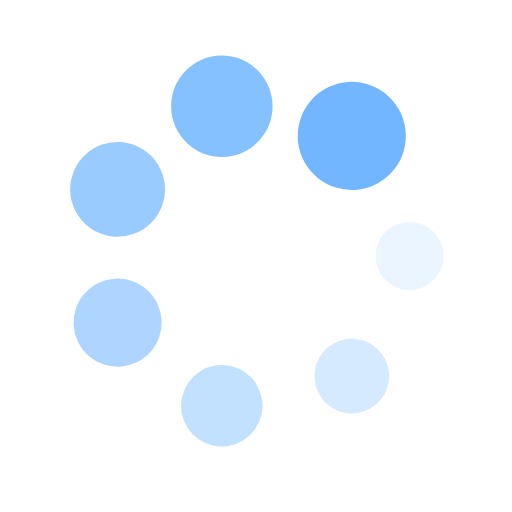
t = 0.00 s
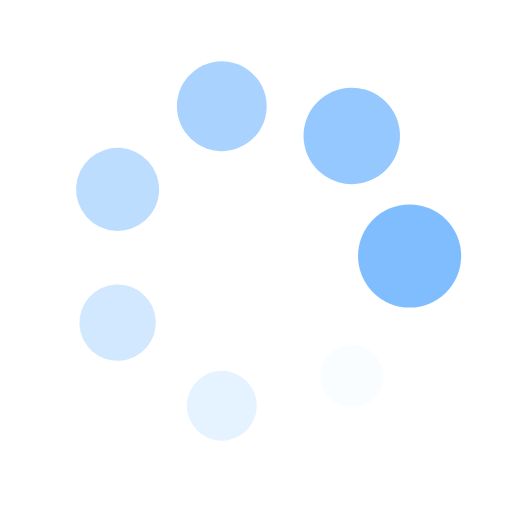
t = 0.46 s
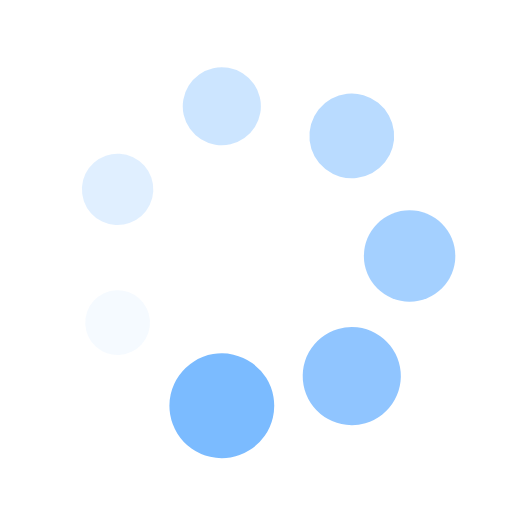
t = 0.93 s
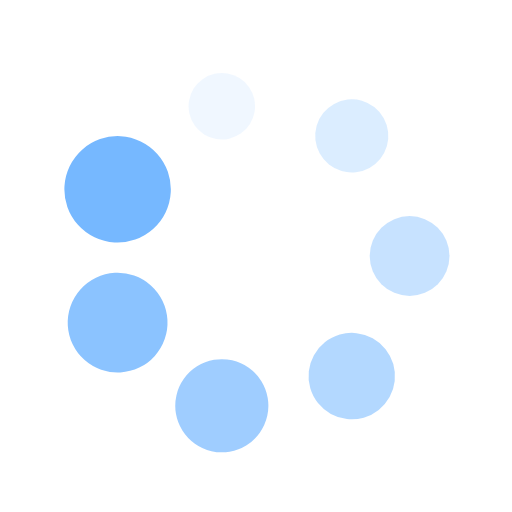
t = 1.39 s

The animated SVG that drew these frames (rendered in a browser with its animation timeline set to each time). Animation: 14 SMIL elements (animate=7,animateTransform=7); one cycle of 1.85 s, repeats indefinitely.

<?xml version="1.0" encoding="utf-8"?>
<svg xmlns="http://www.w3.org/2000/svg" xmlns:xlink="http://www.w3.org/1999/xlink" style="margin: auto; background: rgb(255, 255, 255); display: block; shape-rendering: auto;" width="200px" height="200px" viewBox="0 0 100 100" preserveAspectRatio="xMidYMid">
<g transform="translate(80,50)">
<g transform="rotate(0)">
<circle cx="0" cy="0" r="6" fill="#72b6ff" fill-opacity="1">
  <animateTransform attributeName="transform" type="scale" begin="-1.5873015873015872s" values="1.76 1.76;1 1" keyTimes="0;1" dur="1.8518518518518516s" repeatCount="indefinite"></animateTransform>
  <animate attributeName="fill-opacity" keyTimes="0;1" dur="1.8518518518518516s" repeatCount="indefinite" values="1;0" begin="-1.5873015873015872s"></animate>
</circle>
</g>
</g><g transform="translate(68.704694055762,73.4549444740409)">
<g transform="rotate(51.42857142857143)">
<circle cx="0" cy="0" r="6" fill="#72b6ff" fill-opacity="0.8571428571428571">
  <animateTransform attributeName="transform" type="scale" begin="-1.3227513227513226s" values="1.76 1.76;1 1" keyTimes="0;1" dur="1.8518518518518516s" repeatCount="indefinite"></animateTransform>
  <animate attributeName="fill-opacity" keyTimes="0;1" dur="1.8518518518518516s" repeatCount="indefinite" values="1;0" begin="-1.3227513227513226s"></animate>
</circle>
</g>
</g><g transform="translate(43.32437198131057,79.2478373654547)">
<g transform="rotate(102.85714285714286)">
<circle cx="0" cy="0" r="6" fill="#72b6ff" fill-opacity="0.7142857142857143">
  <animateTransform attributeName="transform" type="scale" begin="-1.0582010582010581s" values="1.76 1.76;1 1" keyTimes="0;1" dur="1.8518518518518516s" repeatCount="indefinite"></animateTransform>
  <animate attributeName="fill-opacity" keyTimes="0;1" dur="1.8518518518518516s" repeatCount="indefinite" values="1;0" begin="-1.0582010582010581s"></animate>
</circle>
</g>
</g><g transform="translate(22.97093396292743,63.01651217352675)">
<g transform="rotate(154.2857142857143)">
<circle cx="0" cy="0" r="6" fill="#72b6ff" fill-opacity="0.5714285714285714">
  <animateTransform attributeName="transform" type="scale" begin="-0.7936507936507936s" values="1.76 1.76;1 1" keyTimes="0;1" dur="1.8518518518518516s" repeatCount="indefinite"></animateTransform>
  <animate attributeName="fill-opacity" keyTimes="0;1" dur="1.8518518518518516s" repeatCount="indefinite" values="1;0" begin="-0.7936507936507936s"></animate>
</circle>
</g>
</g><g transform="translate(22.970933962927425,36.98348782647326)">
<g transform="rotate(205.71428571428572)">
<circle cx="0" cy="0" r="6" fill="#72b6ff" fill-opacity="0.42857142857142855">
  <animateTransform attributeName="transform" type="scale" begin="-0.5291005291005291s" values="1.76 1.76;1 1" keyTimes="0;1" dur="1.8518518518518516s" repeatCount="indefinite"></animateTransform>
  <animate attributeName="fill-opacity" keyTimes="0;1" dur="1.8518518518518516s" repeatCount="indefinite" values="1;0" begin="-0.5291005291005291s"></animate>
</circle>
</g>
</g><g transform="translate(43.32437198131056,20.752162634545293)">
<g transform="rotate(257.1428571428571)">
<circle cx="0" cy="0" r="6" fill="#72b6ff" fill-opacity="0.2857142857142857">
  <animateTransform attributeName="transform" type="scale" begin="-0.26455026455026454s" values="1.76 1.76;1 1" keyTimes="0;1" dur="1.8518518518518516s" repeatCount="indefinite"></animateTransform>
  <animate attributeName="fill-opacity" keyTimes="0;1" dur="1.8518518518518516s" repeatCount="indefinite" values="1;0" begin="-0.26455026455026454s"></animate>
</circle>
</g>
</g><g transform="translate(68.704694055762,26.545055525959103)">
<g transform="rotate(308.5714285714286)">
<circle cx="0" cy="0" r="6" fill="#72b6ff" fill-opacity="0.14285714285714285">
  <animateTransform attributeName="transform" type="scale" begin="0s" values="1.76 1.76;1 1" keyTimes="0;1" dur="1.8518518518518516s" repeatCount="indefinite"></animateTransform>
  <animate attributeName="fill-opacity" keyTimes="0;1" dur="1.8518518518518516s" repeatCount="indefinite" values="1;0" begin="0s"></animate>
</circle>
</g>
</g>
<!-- [ldio] generated by https://loading.io/ --></svg>
